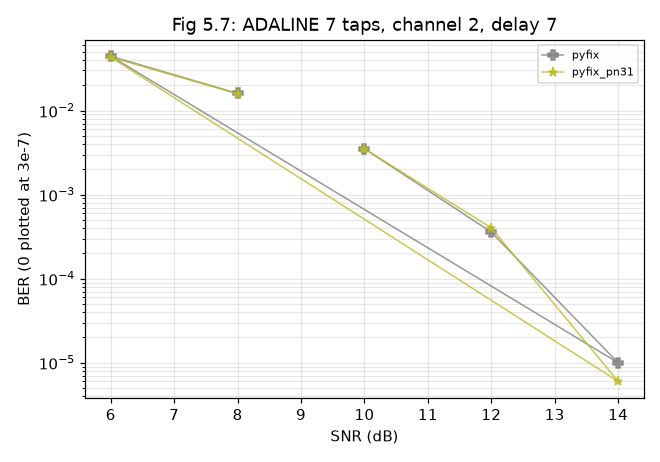

The data file committed next to this chart (first rows):
impl, setting, trials, ber, fail_per_trial, final_err, hung, gaveup_per_trial, secs, final_err_all
pyfix, snr=10, 100, 0.003521, 0.0, 0.1276, False, 0.0, 2.2, 0.1276
pyfix, snr=12, 100, 0.000358, 0.0, 0.08501, False, 0.0, 2.2, 0.08501
pyfix, snr=14, 100, 1e-05, 0.0, 0.05567, False, 0.0, 2.2, 0.05567
pyfix, snr=6, 100, 0.04431, 0.0, 0.2669, False, 0.0, 2.2, 0.2669
pyfix, snr=8, 100, 0.01599, 0.0, 0.1872, False, 0.0, 2.2, 0.1872
pyfix_pn31, snr=10, 100, 0.003512, 0.0, 0.1307, False, 0.0, 2.2, 0.1307
pyfix_pn31, snr=12, 100, 0.000402, 0.0, 0.08693, False, 0.0, 2.2, 0.08693
pyfix_pn31, snr=14, 100, 6e-06, 0.0, 0.05688, False, 0.0, 2.2, 0.05688
pyfix_pn31, snr=6, 100, 0.04315, 0.0, 0.2748, False, 0.0, 2.2, 0.2748
pyfix_pn31, snr=8, 100, 0.01581, 0.0, 0.1922, False, 0.0, 2.2, 0.1922
